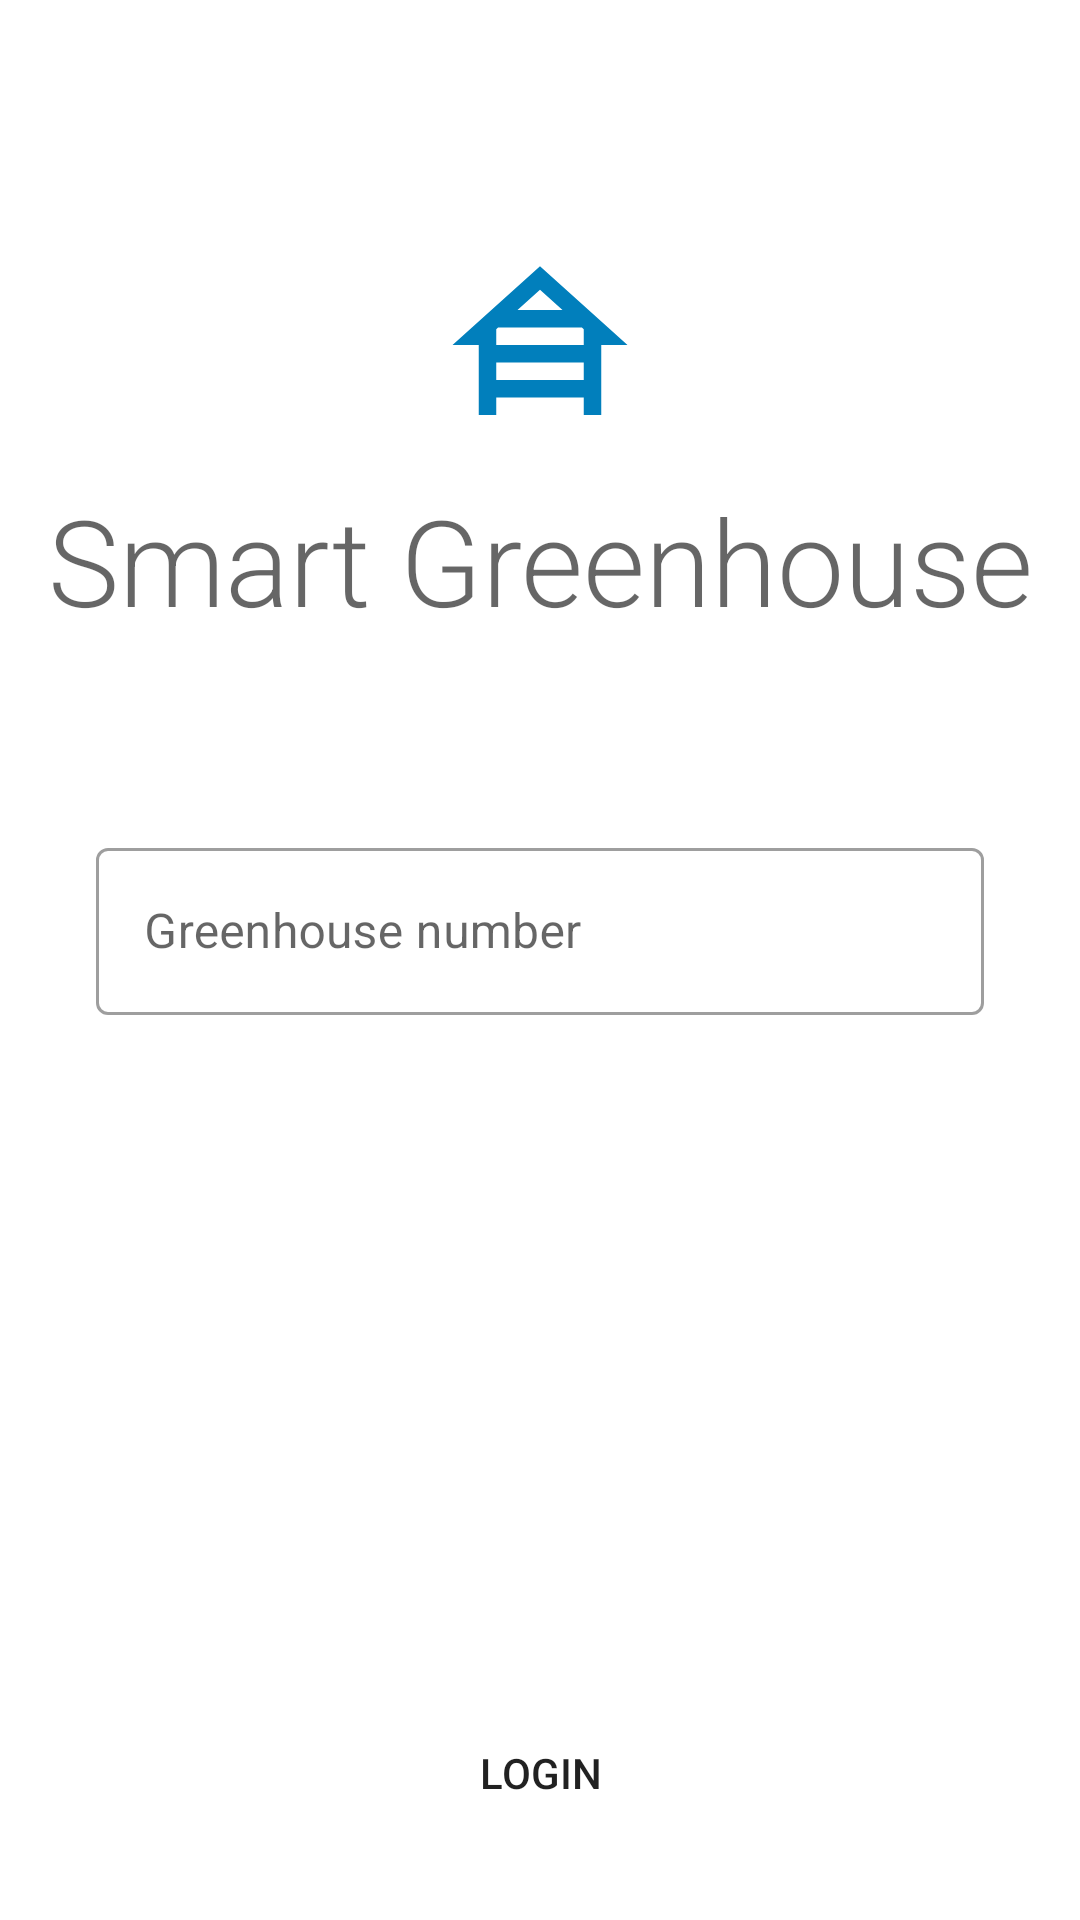

The Android layout XML behind this screen, and the referenced resources:
<!-- AndroidManifest.xml: application theme Theme.SamsungHackathon2021 -->
<!-- res/layout/layout_login.xml -->
<?xml version="1.0" encoding="utf-8"?>
<androidx.constraintlayout.widget.ConstraintLayout xmlns:android="http://schemas.android.com/apk/res/android"
    android:layout_width="match_parent"
    android:layout_height="match_parent"
    xmlns:app="http://schemas.android.com/apk/res-auto">
    <ImageView
        app:layout_constraintTop_toTopOf="parent"
        android:layout_width="70dp"
        android:layout_height="70dp"
        android:id="@+id/img_view"
        android:layout_marginTop="80dp"
        android:layout_marginLeft="40dp"
        android:layout_marginRight="40dp"
        android:layout_marginBottom="40dp"
        app:layout_constraintLeft_toLeftOf="parent"
        app:layout_constraintRight_toRightOf="parent"
        android:src="@drawable/ic_baseline_house_siding_24_blue_logo"/>

    <TextView
        android:id="@+id/text_app"
        android:layout_width="match_parent"
        android:layout_height="wrap_content"
        android:layout_marginTop="10dp"
        android:gravity="center"
        android:text="@string/nav_header_title"
        android:textAppearance="@style/TextAppearance.AppCompat.Display4"
        android:textSize="40dp"
        app:layout_constraintTop_toBottomOf="@+id/img_view" />

    <com.google.android.material.textfield.TextInputLayout
        app:layout_constraintTop_toBottomOf="@+id/text_app"
        android:layout_below="@+id/new_note_add"

        style="@style/Widget.MaterialComponents.TextInputLayout.OutlinedBox"

        android:layout_width="match_parent"
        android:layout_height="wrap_content"
        android:layout_marginStart="32dp"
        android:layout_marginTop="64dp"
        android:layout_marginEnd="32dp"
        android:hint="@string/greenhouse_number">

        
        <com.google.android.material.textfield.TextInputEditText
            android:id="@+id/edit_text_login"
            android:layout_width="match_parent"
            android:layout_height="wrap_content"
            android:inputType="text"
            />

    </com.google.android.material.textfield.TextInputLayout>
    <Button
        android:id="@+id/btn_login"
        android:layout_width="wrap_content"
        android:layout_height="wrap_content"
        android:background="@drawable/rounded_corner"
        android:text="@string/greenhouse_login"
        app:layout_constraintBottom_toBottomOf="parent"
        app:layout_constraintLeft_toLeftOf="parent"
        app:layout_constraintRight_toRightOf="parent"
        android:layout_marginBottom="25dp"/>

</androidx.constraintlayout.widget.ConstraintLayout>
<!-- resources referenced by this layout -->
<resources>
  <!-- drawable ic_baseline_house_siding_24_blue_logo (drawable) -->
  <vector android:height="48dp" android:tint="#017FBC"
      android:viewportHeight="24" android:viewportWidth="24"
      android:width="48dp" xmlns:android="http://schemas.android.com/apk/res/android">
      <path android:fillColor="@android:color/white" android:pathData="M19,12h3L12,3L2,12h3v8h2v-2h10v2h2V12zM7.21,10h9.58L17,10.19V12H7v-1.81L7.21,10zM14.57,8H9.43L12,5.69L14.57,8zM7,16v-2h10v2H7z"/>
  </vector>
  <string name="greenhouse_login">Login</string>
  <string name="greenhouse_number">Greenhouse number</string>
  <string name="nav_header_title">Smart Greenhouse</string>
  <style name="Theme.SamsungHackathon2021" parent="Theme.MaterialComponents.DayNight.NoActionBar">
          
          <item name="colorPrimary">@color/primary</item>
          <item name="colorPrimaryVariant">@color/variant</item>
          <item name="colorAccent">@color/secondary</item>
          <item name="android:statusBarColor" tools:targetApi="l">?attr/colorPrimaryVariant</item>
          
      </style>
  <color name="primary">#80BC00</color>
  <color name="variant">#4CAF50</color>
  <color name="secondary">#007fbc</color>
</resources>
